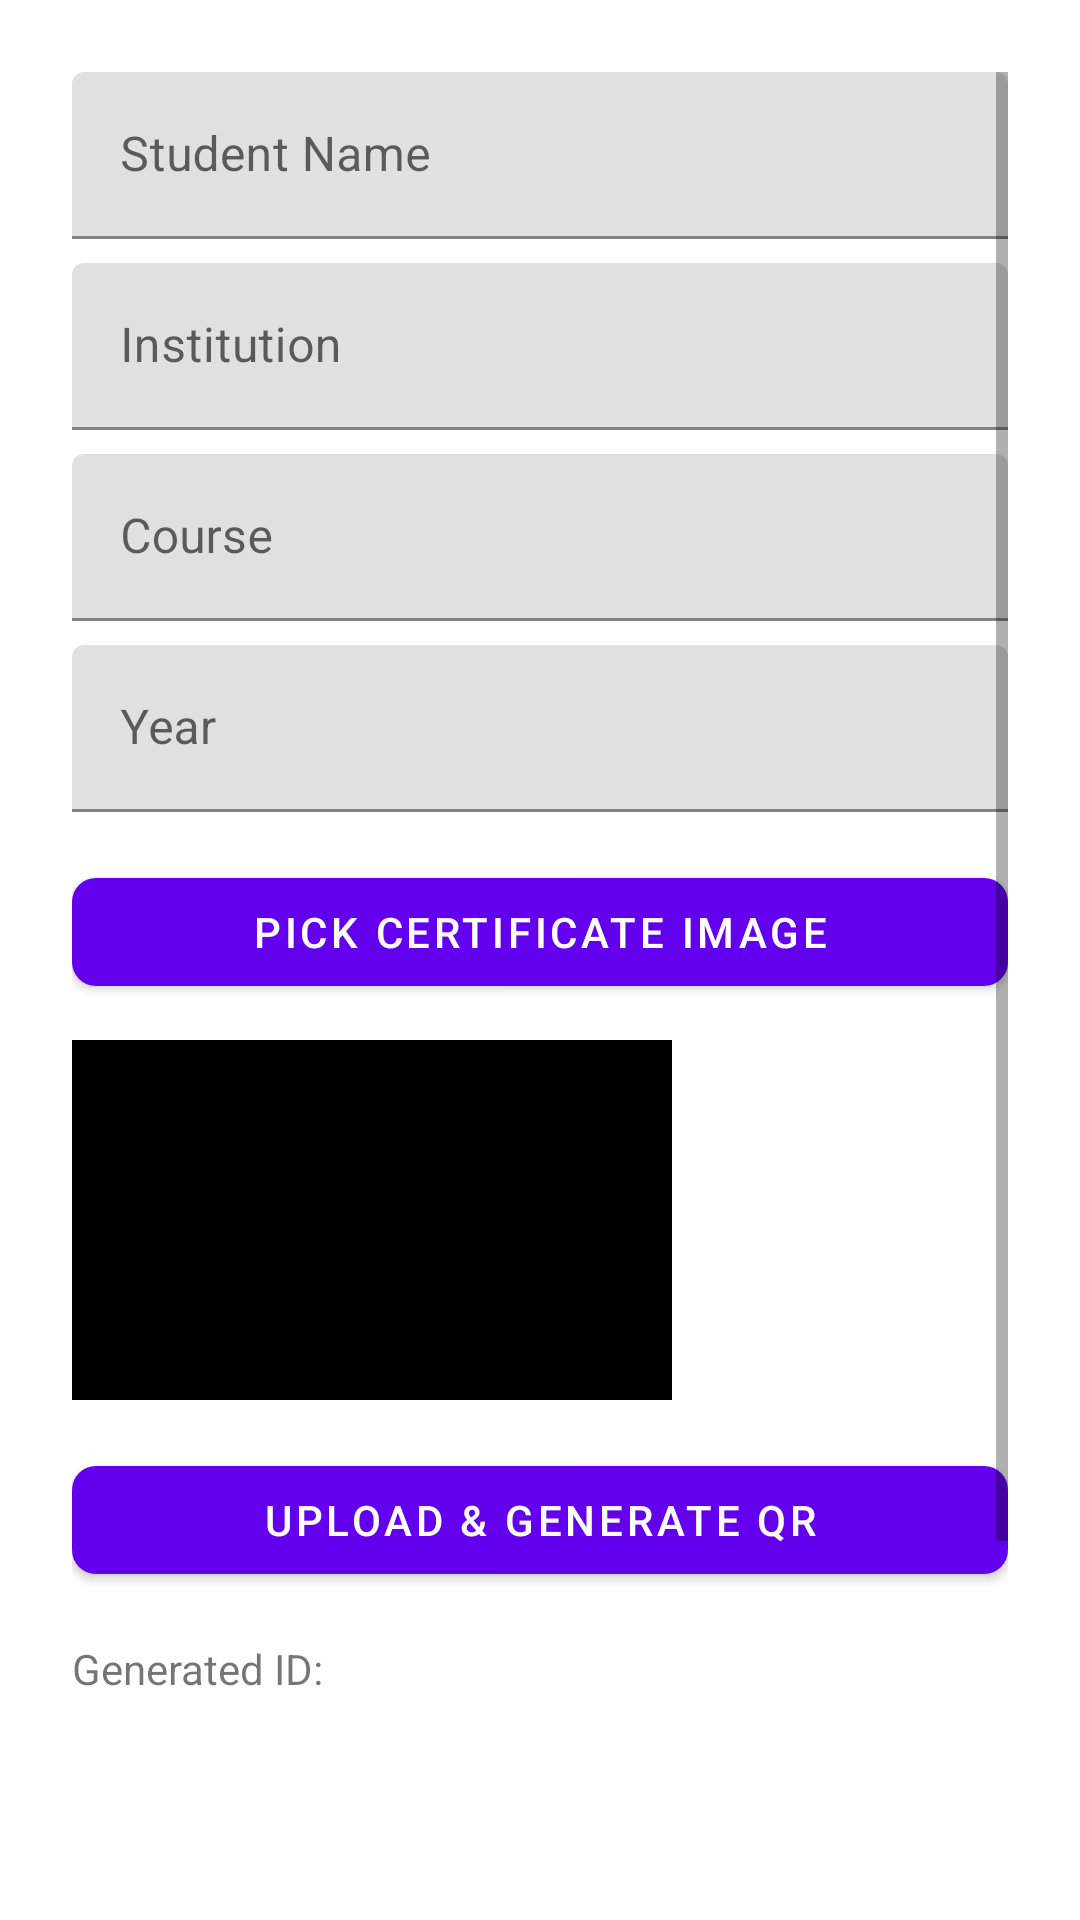

Write the Android layout XML for this screen, with the resource values it uses.
<!-- AndroidManifest.xml: application theme Theme.Certify -->
<!-- res/layout/activity_upload.xml -->
<?xml version="1.0" encoding="utf-8"?>
<ScrollView xmlns:android="http://schemas.android.com/apk/res/android"
    xmlns:app="http://schemas.android.com/apk/res-auto"
    android:padding="24dp"
    android:layout_width="match_parent"
    android:layout_height="match_parent">

    <LinearLayout
        android:orientation="vertical"
        android:layout_width="match_parent"
        android:layout_height="wrap_content">

        <com.google.android.material.textfield.TextInputLayout
            android:layout_width="match_parent"
            android:layout_height="wrap_content"
            android:hint="Student Name">
            <com.google.android.material.textfield.TextInputEditText
                android:id="@+id/etStudentName"
                android:layout_width="match_parent"
                android:layout_height="wrap_content"/>
        </com.google.android.material.textfield.TextInputLayout>

        <com.google.android.material.textfield.TextInputLayout
            android:layout_width="match_parent"
            android:layout_height="wrap_content"
            android:hint="Institution"
            android:layout_marginTop="8dp">
            <com.google.android.material.textfield.TextInputEditText
                android:id="@+id/etInstitution"
                android:layout_width="match_parent"
                android:layout_height="wrap_content"/>
        </com.google.android.material.textfield.TextInputLayout>

        <com.google.android.material.textfield.TextInputLayout
            android:layout_width="match_parent"
            android:layout_height="wrap_content"
            android:hint="Course"
            android:layout_marginTop="8dp">
            <com.google.android.material.textfield.TextInputEditText
                android:id="@+id/etCourse"
                android:layout_width="match_parent"
                android:layout_height="wrap_content"/>
        </com.google.android.material.textfield.TextInputLayout>

        <com.google.android.material.textfield.TextInputLayout
            android:layout_width="match_parent"
            android:layout_height="wrap_content"
            android:hint="Year"
            android:layout_marginTop="8dp">
            <com.google.android.material.textfield.TextInputEditText
                android:id="@+id/etYear"
                android:layout_width="match_parent"
                android:layout_height="wrap_content"
                android:inputType="number"/>
        </com.google.android.material.textfield.TextInputLayout>

        <com.google.android.material.button.MaterialButton
            android:id="@+id/btnPickImage"
            android:layout_width="match_parent"
            android:layout_height="wrap_content"
            android:text="Pick Certificate Image"
            android:layout_marginTop="16dp"
            app:cornerRadius="8dp"/>

        <ImageView
            android:id="@+id/ivPreview"
            android:layout_width="200dp"
            android:layout_height="120dp"
            android:layout_marginTop="12dp"
            android:scaleType="centerCrop"
            android:background="@color/black"/>

        <com.google.android.material.button.MaterialButton
            android:id="@+id/btnUploadCert"
            android:layout_width="match_parent"
            android:layout_height="wrap_content"
            android:text="Upload &amp; Generate QR"
            android:layout_marginTop="16dp"
            app:cornerRadius="8dp"/>

        <TextView
            android:id="@+id/tvGeneratedId"
            android:text="Generated ID:"
            android:layout_marginTop="16dp"
            android:layout_width="wrap_content"
            android:layout_height="wrap_content"/>

        <ImageView
            android:id="@+id/ivQr"
            android:layout_width="200dp"
            android:layout_height="200dp"
            android:layout_marginTop="8dp"/>
    </LinearLayout>
</ScrollView>
<!-- resources referenced by this layout -->
<resources>
  <color name="black">#000000</color>
  <style name="Theme.Certify" parent="Theme.MaterialComponents.Light.NoActionBar">
          <item name="colorPrimary">@color/purple_500</item>
          <item name="colorPrimaryDark">@color/purple_700</item>
          <item name="colorAccent">@color/teal_200</item>
          <item name="android:statusBarColor">@color/purple_700</item>
          <item name="android:navigationBarColor">@color/purple_700</item>
      </style>
  <color name="purple_500">#6200EE</color>
  <color name="purple_700">#3700B3</color>
  <color name="teal_200">#03DAC5</color>
</resources>
